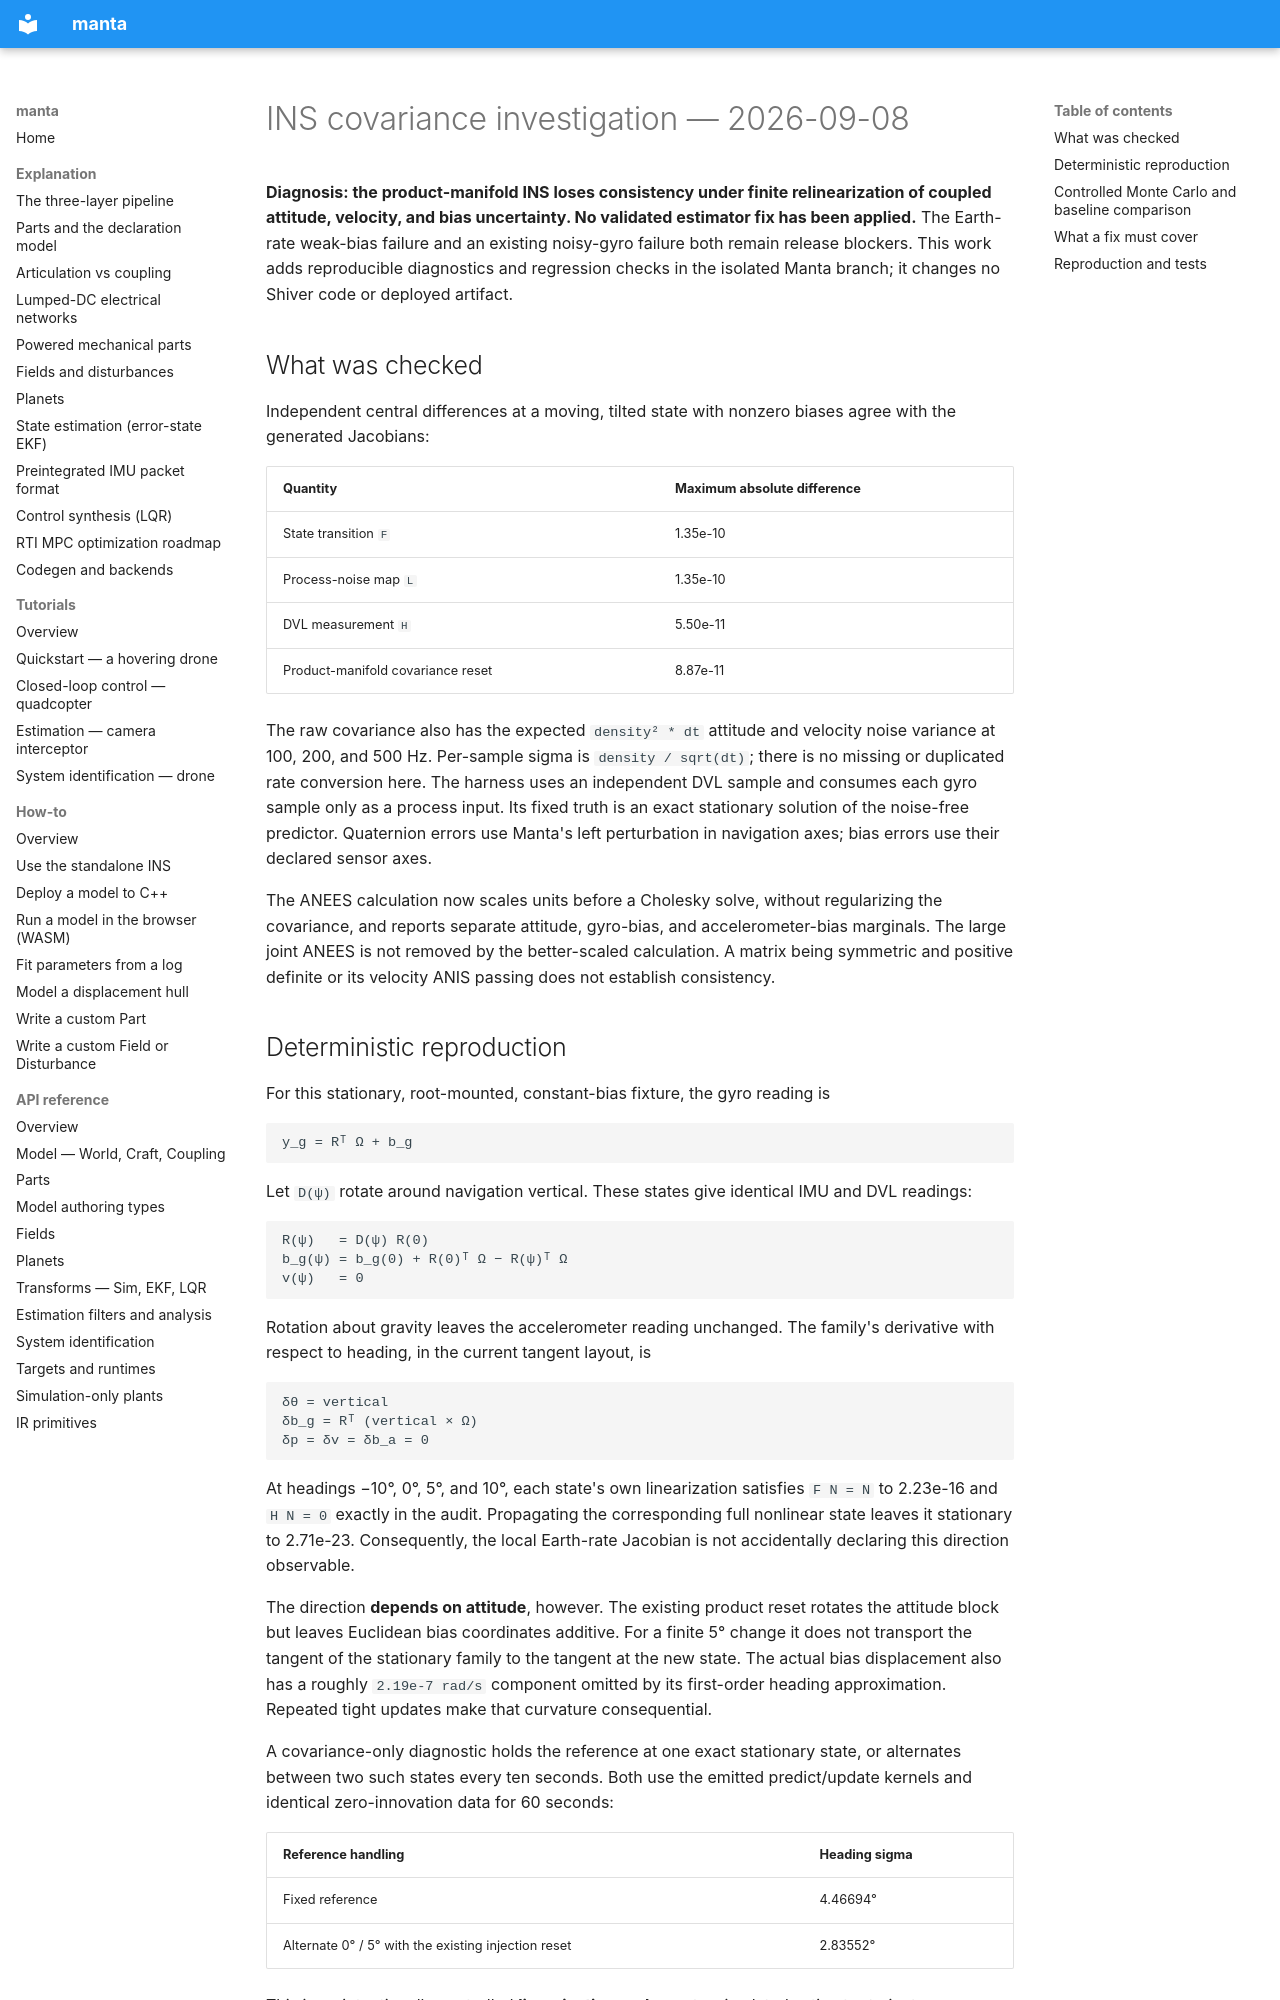

repository: rohan2017/manta · page: qualification/earth-ins-covariance-debug/index.html · generator: mkdocs

# INS covariance investigation — 2026-09-08

**Diagnosis: the product-manifold INS loses consistency under finite
relinearization of coupled attitude, velocity, and bias uncertainty. No
validated estimator fix has been applied.** The Earth-rate weak-bias failure
and an existing noisy-gyro failure both remain release blockers. This work
adds reproducible diagnostics and regression checks in the isolated Manta
branch; it changes no Shiver code or deployed artifact.

## What was checked

Independent central differences at a moving, tilted state with nonzero biases
agree with the generated Jacobians:

| Quantity | Maximum absolute difference |
| --- | --- |
| State transition `F` | 1.35e-10 |
| Process-noise map `L` | 1.35e-10 |
| DVL measurement `H` | 5.50e-11 |
| Product-manifold covariance reset | 8.87e-11 |

The raw covariance also has the expected `density² * dt` attitude and velocity
noise variance at 100, 200, and 500 Hz. Per-sample sigma is
`density / sqrt(dt)`; there is no missing or duplicated rate conversion here.
The harness uses an independent DVL sample and consumes each gyro sample only
as a process input. Its fixed truth is an exact stationary solution of the
noise-free predictor. Quaternion errors use Manta's left perturbation in
navigation axes; bias errors use their declared sensor axes.

The ANEES calculation now scales units before a Cholesky solve, without
regularizing the covariance, and reports separate attitude, gyro-bias, and
accelerometer-bias marginals. The large joint ANEES is not removed by the
better-scaled calculation. A matrix being symmetric and positive definite
or its velocity ANIS passing does not establish consistency.

## Deterministic reproduction

For this stationary, root-mounted, constant-bias fixture, the gyro reading is

```text
y_g = Rᵀ Ω + b_g
```

Let `D(ψ)` rotate around navigation vertical. These states give identical
IMU and DVL readings:

```text
R(ψ)   = D(ψ) R(0)
b_g(ψ) = b_g(0) + R(0)ᵀ Ω − R(ψ)ᵀ Ω
v(ψ)   = 0
```

Rotation about gravity leaves the accelerometer reading unchanged. The
family's derivative with respect to heading, in the current tangent layout,
is

```text
δθ = vertical
δb_g = Rᵀ (vertical × Ω)
δp = δv = δb_a = 0
```

At headings −10°, 0°, 5°, and 10°, each state's own linearization satisfies
`F N = N` to 2.23e-16 and `H N = 0` exactly in the audit. Propagating the
corresponding full nonlinear state leaves it stationary to 2.71e-23.
Consequently, the local Earth-rate Jacobian is not accidentally declaring
this direction observable.

The direction **depends on attitude**, however. The existing product reset
rotates the attitude block but leaves Euclidean bias coordinates additive.
For a finite 5° change it does not transport the tangent of the stationary
family to the tangent at the new state. The actual bias displacement also
has a roughly `2.19e-7 rad/s` component omitted by its first-order heading
approximation. Repeated tight updates make that curvature consequential.

A covariance-only diagnostic holds the reference at one exact stationary
state, or alternates between two such states every ten seconds. Both use
the emitted predict/update kernels and identical zero-innovation data for
60 seconds:

| Reference handling | Heading sigma |
| --- | --- |
| Fixed reference | 4.46694° |
| Alternate 0° / 5° with the existing injection reset | 2.83552° |

This is an intentionally controlled **linearization probe**, not a simulated
estimator trajectory: reference changes are imposed explicitly. It shows
where the covariance approximation acquires extra confidence. The ordinary
Monte Carlo below demonstrates that real updates encounter the failure too.
The product reset is correct for its declared retraction; replacing its
sign or deleting it is not a correction to this problem.

This stationary ambiguity is not a global symmetry of every moving,
Earth-relative trajectory. Permanently projecting it out would risk discarding
real heading and bias information during motion.
